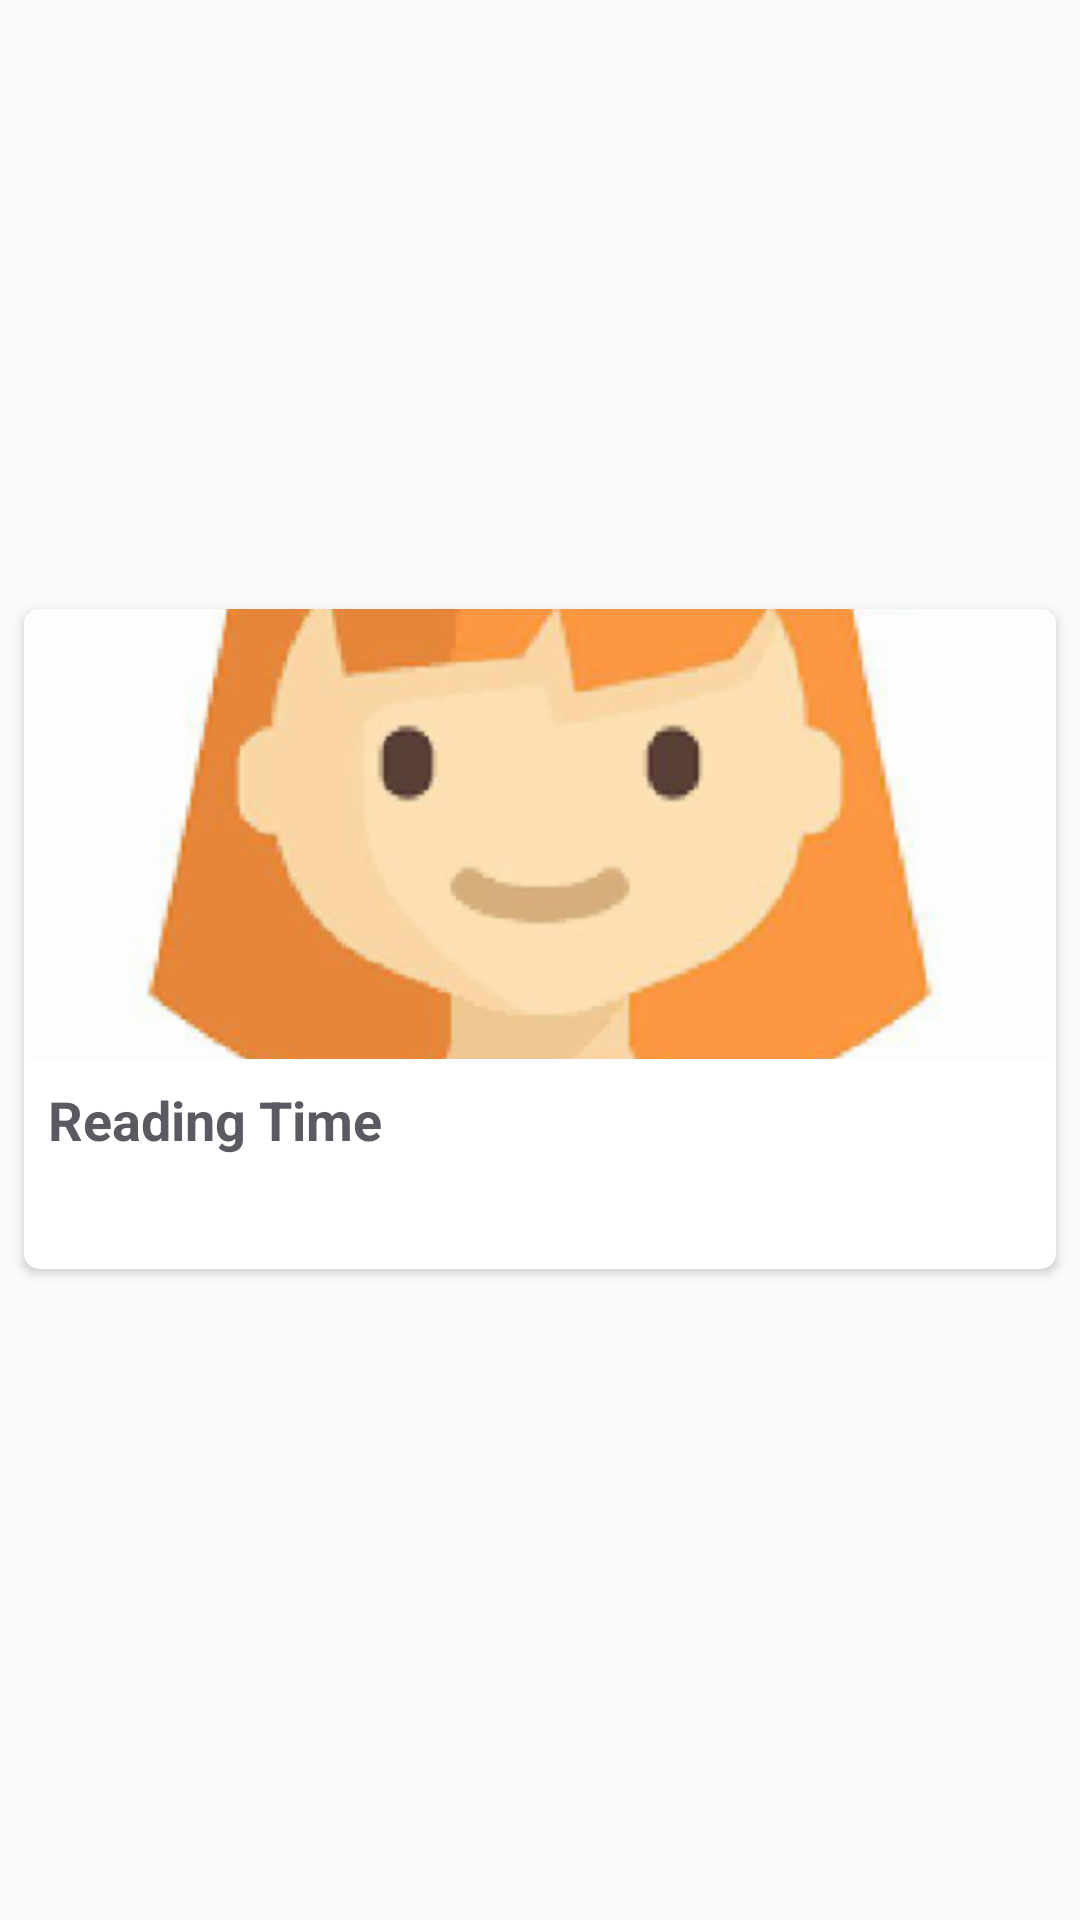

Layout XML and referenced resources for this Android screen:
<!-- AndroidManifest.xml: application theme AppTheme -->
<!-- res/layout/reading_custom_view.xml -->
<?xml version="1.0" encoding="utf-8"?>
<android.support.constraint.ConstraintLayout
    xmlns:android="http://schemas.android.com/apk/res/android"
    xmlns:app="http://schemas.android.com/apk/res-auto"
    xmlns:tools="http://schemas.android.com/tools"
    android:layout_width="match_parent"
    android:layout_height="300dp">

    <android.support.v7.widget.CardView
        android:id="@+id/content_box_card"
        android:layout_width="0dp"
        android:layout_height="220dp"
        android:layout_marginStart="8dp"
        android:layout_marginLeft="8dp"
        android:layout_marginTop="2dp"
        android:layout_marginEnd="8dp"
        android:layout_marginRight="8dp"
        android:layout_marginBottom="16dp"
        app:cardCornerRadius="5dp"
        app:layout_constraintBottom_toBottomOf="parent"
        app:layout_constraintEnd_toEndOf="parent"
        app:layout_constraintStart_toStartOf="parent"
        app:layout_constraintTop_toTopOf="parent">

        <android.support.constraint.ConstraintLayout
            android:layout_width="match_parent"
            android:layout_height="match_parent">

            <ImageView
                android:id="@+id/reading_image"
                android:layout_width="0dp"
                android:layout_height="150dp"


                android:scaleType="centerCrop"
                android:src="@drawable/avater"
                app:layout_constraintEnd_toEndOf="parent"
                app:layout_constraintStart_toStartOf="parent"
                app:layout_constraintTop_toTopOf="parent" />

            <TextView
                android:id="@+id/reading_title"
                android:layout_width="0dp"
                android:layout_height="0dp"

                android:layout_marginStart="8dp"
                android:layout_marginLeft="8dp"
                android:layout_marginTop="8dp"
                android:layout_marginEnd="8dp"
                android:layout_marginRight="8dp"
                android:layout_marginBottom="8dp"
                android:text="Reading Time"
                android:textColor="#5A5A63"
                android:textSize="18sp"
                android:textStyle="bold"
                app:layout_constraintBottom_toBottomOf="parent"
                app:layout_constraintEnd_toEndOf="parent"
                app:layout_constraintStart_toStartOf="parent"
                app:layout_constraintTop_toBottomOf="@+id/reading_image" />

            <TextView
                android:id="@+id/story_desc"
                android:layout_width="wrap_content"
                android:layout_height="wrap_content"

                android:layout_marginStart="8dp"
                android:layout_marginLeft="8dp"
                android:layout_marginTop="20dp"
                android:layout_marginEnd="8dp"
                android:layout_marginRight="8dp"
                android:maxLength="30"
                android:maxLines="1"
                android:text="Reading HistoryReading HistoryReading History"
                android:textColor="#7C807A"
                android:textSize="15dp"
                android:visibility="gone"
                app:layout_constraintEnd_toEndOf="parent"
                app:layout_constraintHorizontal_bias="0.0"
                app:layout_constraintStart_toEndOf="@+id/reading_image"
                app:layout_constraintTop_toBottomOf="@+id/reading_title" />

        </android.support.constraint.ConstraintLayout>
    </android.support.v7.widget.CardView>

</android.support.constraint.ConstraintLayout>
<!-- resources referenced by this layout -->
<resources>
  <!-- drawable avater: png bitmap (drawable-hdpi, 89914 bytes) -->
  <style name="AppTheme" parent="Theme.AppCompat.Light.NoActionBar">
          
          <item name="colorPrimary">@color/colorPrimary</item>
          <item name="colorPrimaryDark">@color/colorPrimaryDark</item>
          <item name="colorAccent">@color/colorAccent</item>
      </style>
  <color name="colorPrimary">#fac22d</color>
  <color name="colorPrimaryDark">#fac22d</color>
  <color name="colorAccent">#797979</color>
</resources>
